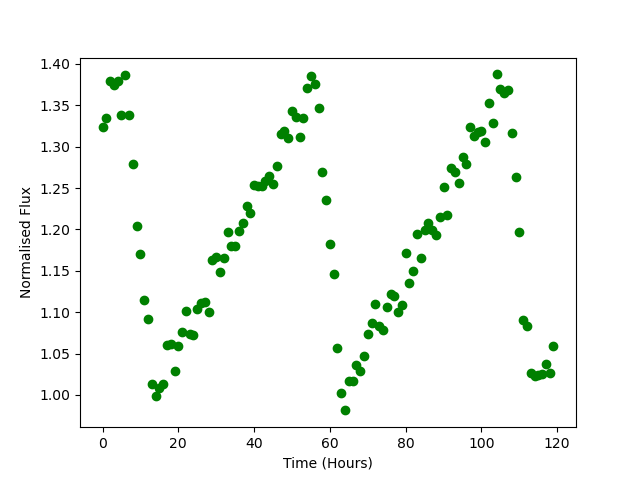

The data file committed next to this chart (first rows):
Time, Flux
0.0, 1.324
1.0, 1.335
2.0, 1.379
3.0, 1.374
4.0, 1.379
5.0, 1.338
6.0, 1.387
7.0, 1.338
8.0, 1.279
9.0, 1.205
10.0, 1.171
11.0, 1.115
12.0, 1.092
13.0, 1.013
14.0, 0.9988
15.0, 1.008
16.0, 1.014
17.0, 1.06
18.0, 1.062
19.0, 1.029
20.0, 1.06
21.0, 1.076
22.0, 1.101
23.0, 1.074
24.0, 1.072
25.0, 1.103
26.0, 1.111
27.0, 1.112
28.0, 1.1
29.0, 1.163
30.0, 1.166
31.0, 1.149
32.0, 1.166
33.0, 1.196
34.0, 1.18
35.0, 1.18
36.0, 1.198
37.0, 1.208
38.0, 1.228
39.0, 1.22
40.0, 1.253
41.0, 1.252
42.0, 1.253
43.0, 1.258
44.0, 1.265
45.0, 1.255
46.0, 1.276
47.0, 1.315
48.0, 1.319
49.0, 1.311
50.0, 1.343
51.0, 1.336
52.0, 1.312
53.0, 1.334
54.0, 1.37
55.0, 1.385
56.0, 1.376
57.0, 1.346
58.0, 1.27
59.0, 1.236
... 60 more rows
